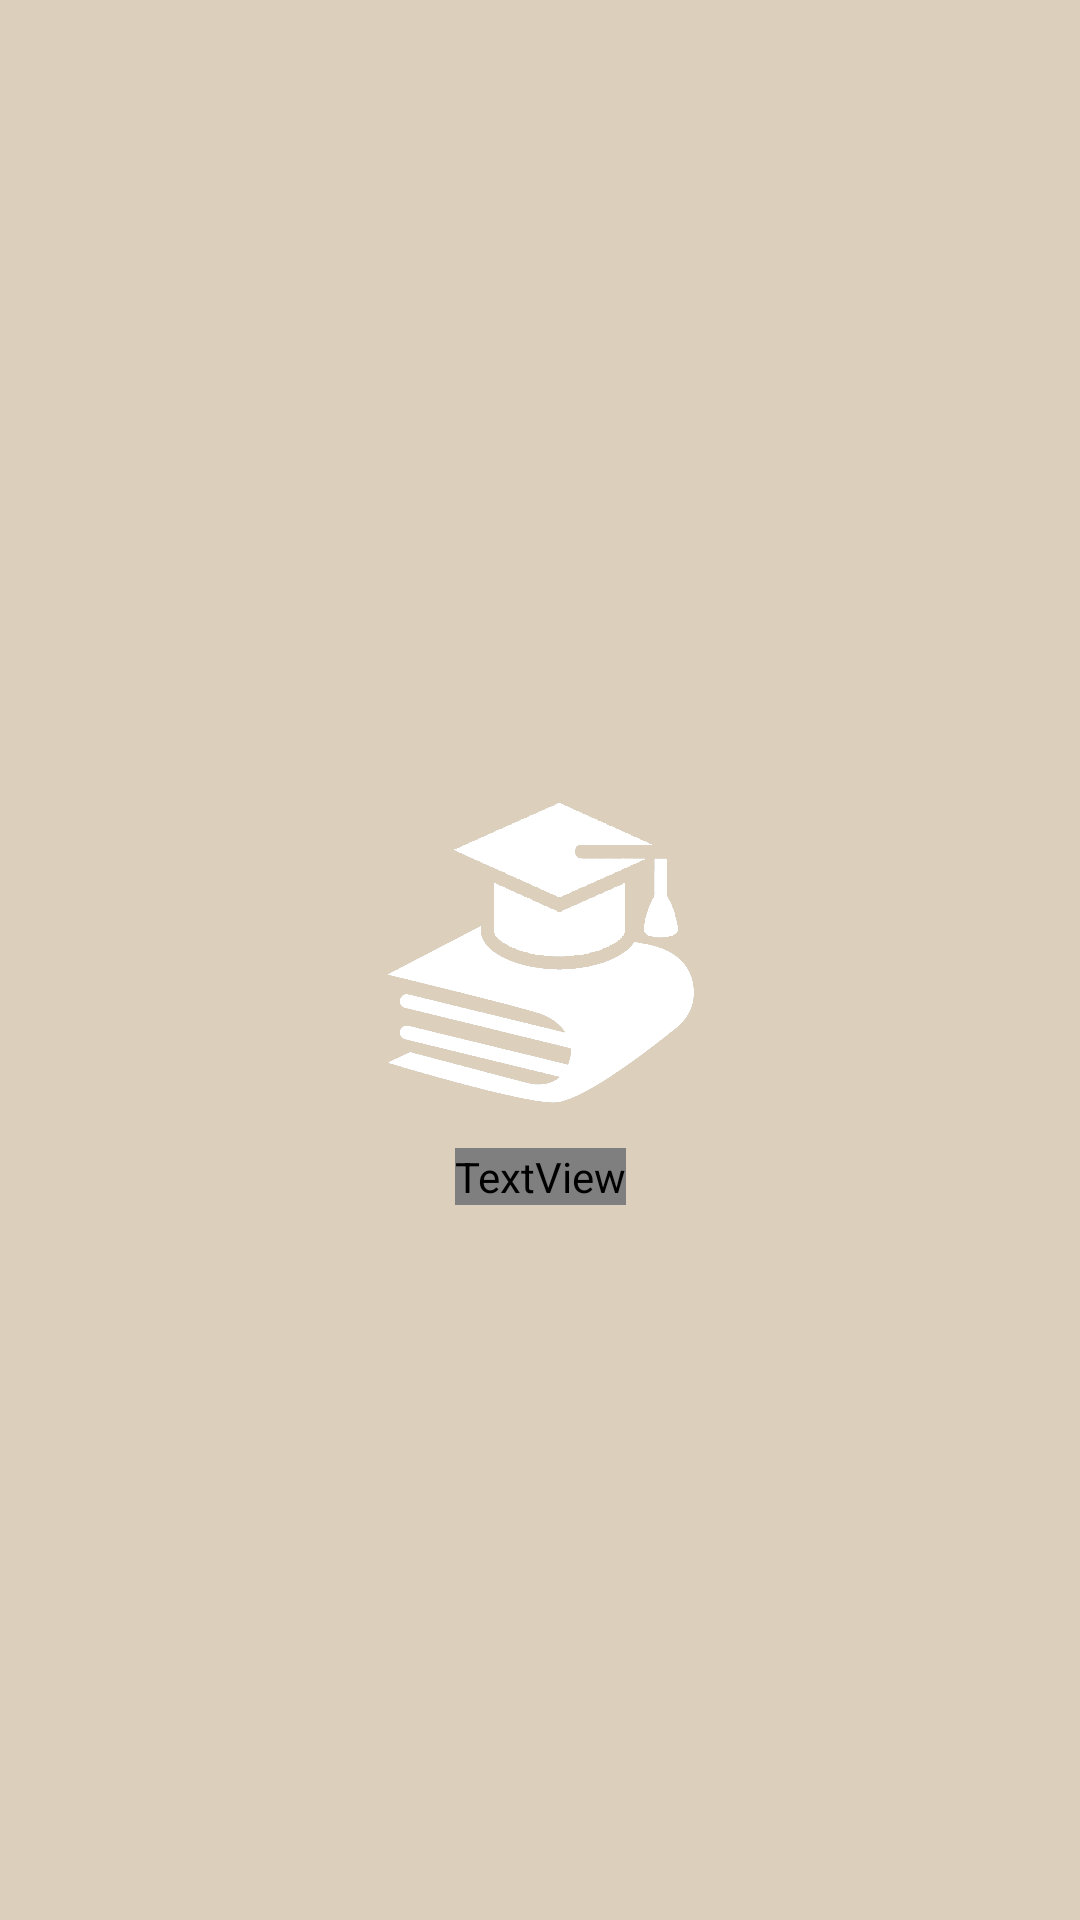

Android layout source for this screen:
<!-- AndroidManifest.xml: application theme Theme.AppCompat.Light.NoActionBar -->
<!-- res/layout/activity_main.xml -->
<?xml version="1.0" encoding="utf-8"?>
<androidx.constraintlayout.widget.ConstraintLayout
    xmlns:android="http://schemas.android.com/apk/res/android"
    xmlns:app="http://schemas.android.com/apk/res-auto"
    android:layout_width="match_parent"
    android:layout_height="match_parent"
    android:background="@color/nepal_beige">

    <ImageView
        android:id="@+id/imageView_main"
        android:layout_width="125dp"
        android:layout_height="125dp"
        app:layout_constraintBottom_toBottomOf="parent"
        app:layout_constraintEnd_toEndOf="parent"
        app:layout_constraintStart_toStartOf="parent"
        app:layout_constraintTop_toTopOf="parent"
        app:srcCompat="@drawable/white_logo" />

    <TextView
        android:layout_width="wrap_content"
        android:layout_height="wrap_content"
        android:fontFamily="@font/comfortaa_bold"
        android:text="Bienvenido a Searchity"
        android:textColor="@color/white"
        android:textSize="20dp"
        app:layout_constraintEnd_toEndOf="parent"
        app:layout_constraintStart_toStartOf="parent"
        app:layout_constraintTop_toBottomOf="@+id/imageView_main" />
</androidx.constraintlayout.widget.ConstraintLayout>
<!-- resources referenced by this layout -->
<resources>
  <color name="nepal_beige">#DCD0BC</color>
  <color name="white">#FFFFFFFF</color>
  <!-- drawable white_logo: png bitmap (drawable-v24, 18058 bytes) -->
</resources>
